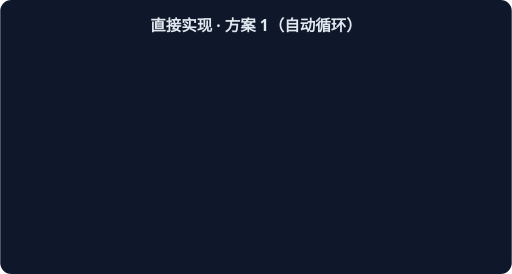
t = 0.00 s
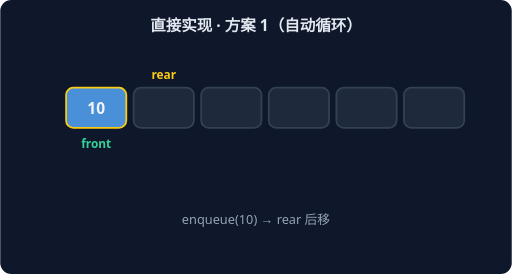
t = 1.67 s
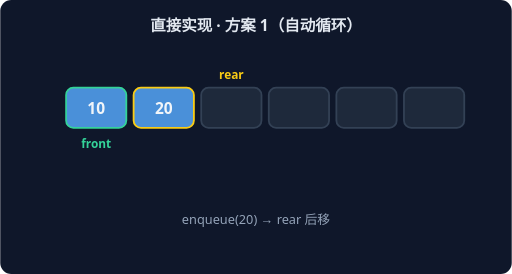
t = 3.33 s
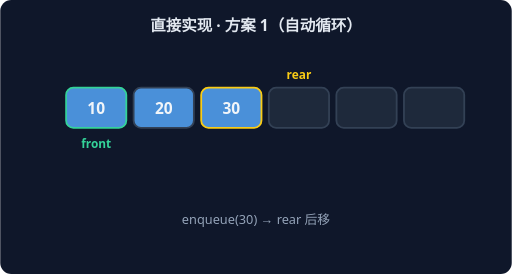
t = 5.00 s
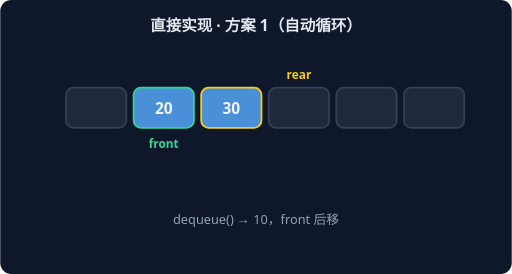
t = 6.67 s
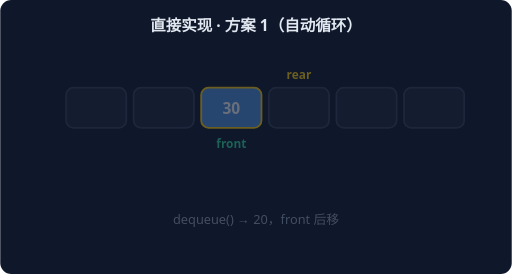
t = 8.33 s

The animated SVG that drew these frames (rendered in a browser with its animation timeline set to each time). Animation: 7 CSS @keyframes rules; frames cover the first 8.33 s, repeats indefinitely.

<svg xmlns="http://www.w3.org/2000/svg" width="560" height="300" viewBox="0 0 560 300" font-family="system-ui,sans-serif">
<rect width="560" height="300" rx="12" fill="#0F172A"/>
<text x="280" y="34" text-anchor="middle" fill="#E2E8F0" font-size="17" font-weight="600">直接实现 · 方案 1（自动循环）</text>
<g style="animation: st0 9.799999999999999s linear infinite both">
<rect x="72" y="96" width="66" height="44" rx="8" fill="#1E293B" stroke="#334155" stroke-width="2"/>
<rect x="146" y="96" width="66" height="44" rx="8" fill="#1E293B" stroke="#334155" stroke-width="2"/>
<rect x="220" y="96" width="66" height="44" rx="8" fill="#1E293B" stroke="#334155" stroke-width="2"/>
<rect x="294" y="96" width="66" height="44" rx="8" fill="#1E293B" stroke="#334155" stroke-width="2"/>
<rect x="368" y="96" width="66" height="44" rx="8" fill="#1E293B" stroke="#334155" stroke-width="2"/>
<rect x="442" y="96" width="66" height="44" rx="8" fill="#1E293B" stroke="#334155" stroke-width="2"/>
<text x="105" y="162" text-anchor="middle" fill="#34D399" font-size="13" font-weight="700">front</text>
<text x="105" y="86" text-anchor="middle" fill="#FACC15" font-size="13" font-weight="700">rear</text>
<text x="280" y="245" text-anchor="middle" fill="#94A3B8" font-size="14">空队列，front = rear = 0</text>
</g>
<g style="animation: st1 9.799999999999999s linear infinite both">
<rect x="72" y="96" width="66" height="44" rx="8" fill="#4A90D9" stroke="#FACC15" stroke-width="2"/>
<text x="105" y="125" text-anchor="middle" fill="#F1F5F9" font-size="17" font-weight="700">10</text>
<rect x="146" y="96" width="66" height="44" rx="8" fill="#1E293B" stroke="#334155" stroke-width="2"/>
<rect x="220" y="96" width="66" height="44" rx="8" fill="#1E293B" stroke="#334155" stroke-width="2"/>
<rect x="294" y="96" width="66" height="44" rx="8" fill="#1E293B" stroke="#334155" stroke-width="2"/>
<rect x="368" y="96" width="66" height="44" rx="8" fill="#1E293B" stroke="#334155" stroke-width="2"/>
<rect x="442" y="96" width="66" height="44" rx="8" fill="#1E293B" stroke="#334155" stroke-width="2"/>
<text x="105" y="162" text-anchor="middle" fill="#34D399" font-size="13" font-weight="700">front</text>
<text x="179" y="86" text-anchor="middle" fill="#FACC15" font-size="13" font-weight="700">rear</text>
<text x="280" y="245" text-anchor="middle" fill="#94A3B8" font-size="14">enqueue(10) → rear 后移</text>
</g>
<g style="animation: st2 9.799999999999999s linear infinite both">
<rect x="72" y="96" width="66" height="44" rx="8" fill="#4A90D9" stroke="#34D399" stroke-width="2"/>
<text x="105" y="125" text-anchor="middle" fill="#F1F5F9" font-size="17" font-weight="700">10</text>
<rect x="146" y="96" width="66" height="44" rx="8" fill="#4A90D9" stroke="#FACC15" stroke-width="2"/>
<text x="179" y="125" text-anchor="middle" fill="#F1F5F9" font-size="17" font-weight="700">20</text>
<rect x="220" y="96" width="66" height="44" rx="8" fill="#1E293B" stroke="#334155" stroke-width="2"/>
<rect x="294" y="96" width="66" height="44" rx="8" fill="#1E293B" stroke="#334155" stroke-width="2"/>
<rect x="368" y="96" width="66" height="44" rx="8" fill="#1E293B" stroke="#334155" stroke-width="2"/>
<rect x="442" y="96" width="66" height="44" rx="8" fill="#1E293B" stroke="#334155" stroke-width="2"/>
<text x="105" y="162" text-anchor="middle" fill="#34D399" font-size="13" font-weight="700">front</text>
<text x="253" y="86" text-anchor="middle" fill="#FACC15" font-size="13" font-weight="700">rear</text>
<text x="280" y="245" text-anchor="middle" fill="#94A3B8" font-size="14">enqueue(20) → rear 后移</text>
</g>
<g style="animation: st3 9.799999999999999s linear infinite both">
<rect x="72" y="96" width="66" height="44" rx="8" fill="#4A90D9" stroke="#34D399" stroke-width="2"/>
<text x="105" y="125" text-anchor="middle" fill="#F1F5F9" font-size="17" font-weight="700">10</text>
<rect x="146" y="96" width="66" height="44" rx="8" fill="#4A90D9" stroke="#334155" stroke-width="2"/>
<text x="179" y="125" text-anchor="middle" fill="#F1F5F9" font-size="17" font-weight="700">20</text>
<rect x="220" y="96" width="66" height="44" rx="8" fill="#4A90D9" stroke="#FACC15" stroke-width="2"/>
<text x="253" y="125" text-anchor="middle" fill="#F1F5F9" font-size="17" font-weight="700">30</text>
<rect x="294" y="96" width="66" height="44" rx="8" fill="#1E293B" stroke="#334155" stroke-width="2"/>
<rect x="368" y="96" width="66" height="44" rx="8" fill="#1E293B" stroke="#334155" stroke-width="2"/>
<rect x="442" y="96" width="66" height="44" rx="8" fill="#1E293B" stroke="#334155" stroke-width="2"/>
<text x="105" y="162" text-anchor="middle" fill="#34D399" font-size="13" font-weight="700">front</text>
<text x="327" y="86" text-anchor="middle" fill="#FACC15" font-size="13" font-weight="700">rear</text>
<text x="280" y="245" text-anchor="middle" fill="#94A3B8" font-size="14">enqueue(30) → rear 后移</text>
</g>
<g style="animation: st4 9.799999999999999s linear infinite both">
<rect x="72" y="96" width="66" height="44" rx="8" fill="#1E293B" stroke="#334155" stroke-width="2"/>
<rect x="146" y="96" width="66" height="44" rx="8" fill="#4A90D9" stroke="#34D399" stroke-width="2"/>
<text x="179" y="125" text-anchor="middle" fill="#F1F5F9" font-size="17" font-weight="700">20</text>
<rect x="220" y="96" width="66" height="44" rx="8" fill="#4A90D9" stroke="#FACC15" stroke-width="2"/>
<text x="253" y="125" text-anchor="middle" fill="#F1F5F9" font-size="17" font-weight="700">30</text>
<rect x="294" y="96" width="66" height="44" rx="8" fill="#1E293B" stroke="#334155" stroke-width="2"/>
<rect x="368" y="96" width="66" height="44" rx="8" fill="#1E293B" stroke="#334155" stroke-width="2"/>
<rect x="442" y="96" width="66" height="44" rx="8" fill="#1E293B" stroke="#334155" stroke-width="2"/>
<text x="179" y="162" text-anchor="middle" fill="#34D399" font-size="13" font-weight="700">front</text>
<text x="327" y="86" text-anchor="middle" fill="#FACC15" font-size="13" font-weight="700">rear</text>
<text x="280" y="245" text-anchor="middle" fill="#94A3B8" font-size="14">dequeue() → 10，front 后移</text>
</g>
<g style="animation: st5 9.799999999999999s linear infinite both">
<rect x="72" y="96" width="66" height="44" rx="8" fill="#1E293B" stroke="#334155" stroke-width="2"/>
<rect x="146" y="96" width="66" height="44" rx="8" fill="#1E293B" stroke="#334155" stroke-width="2"/>
<rect x="220" y="96" width="66" height="44" rx="8" fill="#4A90D9" stroke="#FACC15" stroke-width="2"/>
<text x="253" y="125" text-anchor="middle" fill="#F1F5F9" font-size="17" font-weight="700">30</text>
<rect x="294" y="96" width="66" height="44" rx="8" fill="#1E293B" stroke="#334155" stroke-width="2"/>
<rect x="368" y="96" width="66" height="44" rx="8" fill="#1E293B" stroke="#334155" stroke-width="2"/>
<rect x="442" y="96" width="66" height="44" rx="8" fill="#1E293B" stroke="#334155" stroke-width="2"/>
<text x="253" y="162" text-anchor="middle" fill="#34D399" font-size="13" font-weight="700">front</text>
<text x="327" y="86" text-anchor="middle" fill="#FACC15" font-size="13" font-weight="700">rear</text>
<text x="280" y="245" text-anchor="middle" fill="#94A3B8" font-size="14">dequeue() → 20，front 后移</text>
</g>
<g style="animation: st6 9.799999999999999s linear infinite both">
<rect x="72" y="96" width="66" height="44" rx="8" fill="#1E293B" stroke="#334155" stroke-width="2"/>
<rect x="146" y="96" width="66" height="44" rx="8" fill="#1E293B" stroke="#334155" stroke-width="2"/>
<rect x="220" y="96" width="66" height="44" rx="8" fill="#4A90D9" stroke="#FACC15" stroke-width="2"/>
<text x="253" y="125" text-anchor="middle" fill="#F1F5F9" font-size="17" font-weight="700">30</text>
<rect x="294" y="96" width="66" height="44" rx="8" fill="#1E293B" stroke="#334155" stroke-width="2"/>
<rect x="368" y="96" width="66" height="44" rx="8" fill="#1E293B" stroke="#334155" stroke-width="2"/>
<rect x="442" y="96" width="66" height="44" rx="8" fill="#1E293B" stroke="#334155" stroke-width="2"/>
<text x="253" y="162" text-anchor="middle" fill="#34D399" font-size="13" font-weight="700">front</text>
<text x="327" y="86" text-anchor="middle" fill="#FACC15" font-size="13" font-weight="700">rear</text>
<text x="280" y="245" text-anchor="middle" fill="#94A3B8" font-size="14">队列剩余元素：先入先出（FIFO）</text>
</g>
<style>
.st0 {opacity:0} @keyframes st0 {0%{opacity:0}0.00%{opacity:0}1.71%{opacity:1}12.57%{opacity:1}14.29%{opacity:0}100%{opacity:0}}
.st1 {opacity:0} @keyframes st1 {0%{opacity:0}14.29%{opacity:0}16.00%{opacity:1}26.86%{opacity:1}28.57%{opacity:0}100%{opacity:0}}
.st2 {opacity:0} @keyframes st2 {0%{opacity:0}28.57%{opacity:0}30.29%{opacity:1}41.14%{opacity:1}42.86%{opacity:0}100%{opacity:0}}
.st3 {opacity:0} @keyframes st3 {0%{opacity:0}42.86%{opacity:0}44.57%{opacity:1}55.43%{opacity:1}57.14%{opacity:0}100%{opacity:0}}
.st4 {opacity:0} @keyframes st4 {0%{opacity:0}57.14%{opacity:0}58.86%{opacity:1}69.71%{opacity:1}71.43%{opacity:0}100%{opacity:0}}
.st5 {opacity:0} @keyframes st5 {0%{opacity:0}71.43%{opacity:0}73.14%{opacity:1}84.00%{opacity:1}85.71%{opacity:0}100%{opacity:0}}
.st6 {opacity:0} @keyframes st6 {0%{opacity:0}85.71%{opacity:0}87.43%{opacity:1}98.29%{opacity:1}100.00%{opacity:0}100%{opacity:0}}
</style>
</svg>
